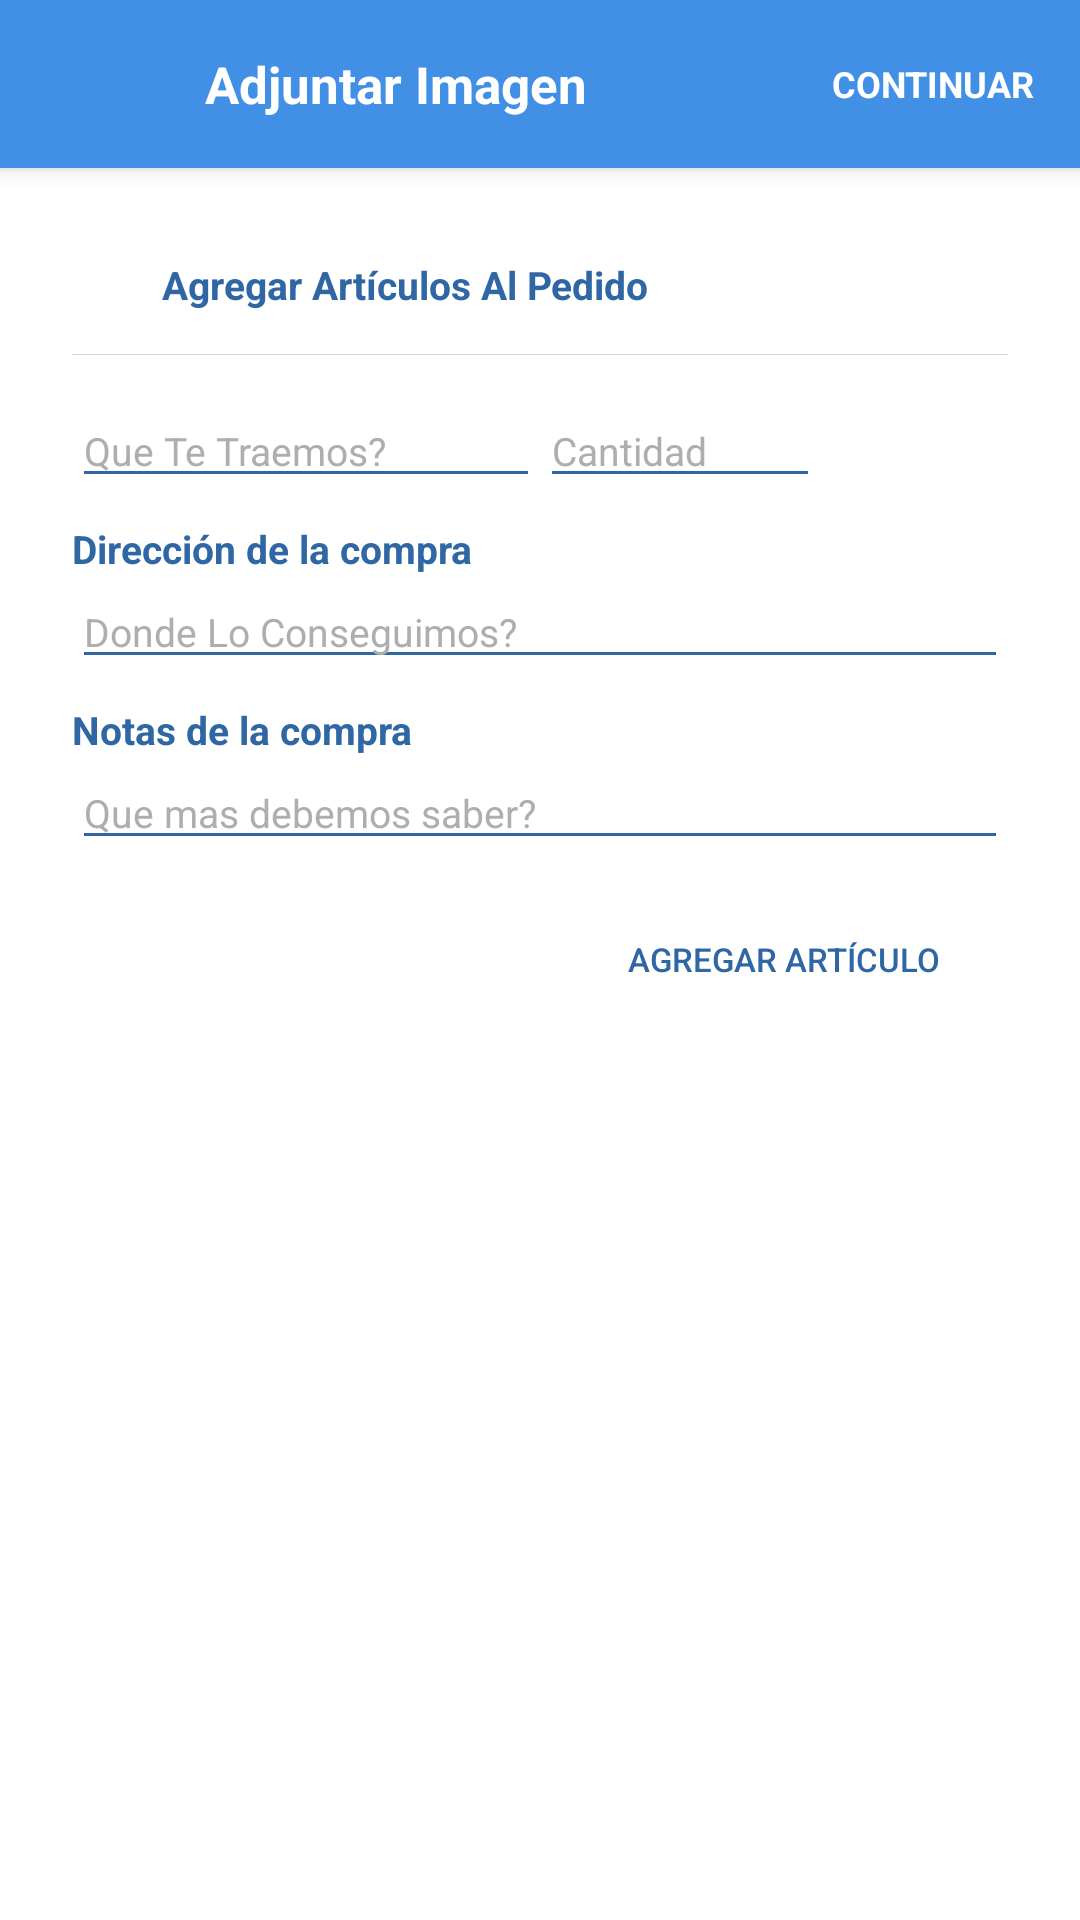

Here is an Android app screen rendered from its layout file. Give the layout XML and the strings, colors and styles it references.
<!-- AndroidManifest.xml: activity theme AppTheme.NoActionBar -->
<!-- res/layout/activity_schedule.xml -->
<?xml version="1.0" encoding="utf-8"?>
<android.support.design.widget.CoordinatorLayout
    xmlns:android="http://schemas.android.com/apk/res/android"
    xmlns:app="http://schemas.android.com/apk/res-auto"
    android:layout_width="match_parent"
    android:layout_height="match_parent">

    <include layout="@layout/ng_toolbar"></include>


    <ScrollView
        android:layout_width="match_parent"
        android:layout_height="match_parent"
        android:background="#fff"
        android:layout_marginTop="?attr/actionBarSize">

        <LinearLayout
            android:layout_width="match_parent"
            android:paddingTop="16dp"
            android:paddingRight="16dp"
            android:paddingLeft="16dp"
            android:layout_height="match_parent">


            <LinearLayout
                android:layout_width="match_parent"
                android:layout_height="wrap_content"
                android:background="#fff"

                android:orientation="vertical"
                android:padding="8dp">

                
                <LinearLayout
                    android:layout_width="match_parent"
                    android:orientation="horizontal"
                    android:layout_marginBottom="8dp"
                    android:layout_height="wrap_content">

                    <ImageView
                        android:layout_width="30dp"
                        app:srcCompat="@drawable/ic_orden"
                        android:layout_height="30dp" />

                    <TextView
                        android:layout_width="wrap_content"
                        android:textColor="@color/colorPrimaryDark"
                        android:layout_gravity="center_vertical"
                        android:textSize="13dp"
                        android:textStyle="bold"
                        android:text="Agregar Artículos Al Pedido"
                        android:layout_height="wrap_content" />

                </LinearLayout>

                
                <LinearLayout
                    android:layout_width="match_parent"
                    android:background="#d5d5d5"
                    android:layout_height="1px"></LinearLayout>

                
                <LinearLayout
                    android:layout_width="match_parent"
                    android:layout_height="wrap_content"
                    android:layout_marginBottom="10dp"
                    android:orientation="vertical">

                    <LinearLayout
                        android:layout_width="match_parent"
                        android:layout_height="wrap_content"
                        android:layout_marginBottom="8dp"
                        android:orientation="horizontal"
                        android:paddingTop="13dp"
                        android:weightSum="1">


                        <EditText
                            android:id="@+id/ng_ItemName"
                            android:layout_width="0dp"
                            android:layout_height="wrap_content"
                            android:ems="10"
                            android:inputType="textMultiLine"
                            android:layout_weight="0.5"
                            android:hint="Que Te Traemos?"
                            android:textSize="13sp"
                            android:theme="@style/MainEditText" />

                        <EditText
                            android:id="@+id/ng_ItemQuantity"
                            android:layout_width="0dp"
                            android:layout_height="wrap_content"
                            android:layout_weight="0.3"
                            android:hint="Cantidad"
                            android:textSize="13sp"
                            android:theme="@style/MainEditText" />

                    </LinearLayout>

                    <TextView
                        android:layout_width="wrap_content"
                        android:layout_height="wrap_content"
                        android:layout_gravity="center_vertical"
                        android:text="Dirección de la compra"
                        android:textColor="@color/colorPrimaryDark"
                        android:textSize="13sp"
                        android:textStyle="bold" />

                    <EditText
                        android:id="@+id/ng_itemAddresPick"
                        android:layout_width="match_parent"
                        android:hint="Donde Lo Conseguimos?"
                        android:layout_height="wrap_content"
                        android:layout_marginBottom="8dp"
                        android:ems="10"
                        android:textSize="13sp"
                        android:inputType="textMultiLine"
                        android:theme="@style/MainEditText" />


                    <TextView
                        android:layout_width="wrap_content"
                        android:layout_height="wrap_content"
                        android:layout_gravity="center_vertical"
                        android:text="Notas de la compra"
                        android:textColor="@color/colorPrimaryDark"
                        android:textSize="13sp"
                        android:textStyle="bold" />

                    <EditText
                        android:id="@+id/ng_DeliveryNotes"
                        android:layout_width="match_parent"
                        android:layout_height="wrap_content"
                        android:layout_marginBottom="8dp"
                        android:ems="10"
                        android:textSize="13sp"
                        android:hint="Que mas debemos saber?"
                        android:inputType="textMultiLine"
                        android:theme="@style/MainEditText" />

                    <Button
                        style="@style/Widget.AppCompat.Button.Borderless"
                        android:layout_width="150dp"
                        android:layout_height="50dp"
                        android:layout_gravity="end"
                        android:id="@+id/ng_btn_add_item"
                        android:text="Agregar Artículo"
                        android:textStyle="normal"
                        android:theme="@style/AddItemButtom" />

                </LinearLayout>

                

                <android.support.v7.widget.RecyclerView
                    android:id="@+id/ng_itemAddedDelivery"
                    android:background="#fff"
                    android:overScrollMode="never"
                    android:scrollbars="vertical"
                    android:layout_width="match_parent"
                    android:layout_height="match_parent">

                </android.support.v7.widget.RecyclerView>



            </LinearLayout>


        </LinearLayout>
    </ScrollView>

</android.support.design.widget.CoordinatorLayout>
<!-- res/layout/ng_toolbar.xml (included above) -->
<?xml version="1.0" encoding="utf-8"?>
<android.support.design.widget.AppBarLayout
    android:layout_width="match_parent"
    android:layout_height="wrap_content"
    android:theme="@style/AppTheme.AppBarOverlay"
    android:paddingLeft="-13dp"
    xmlns:android="http://schemas.android.com/apk/res/android">

    <android.support.v7.widget.Toolbar
        android:id="@+id/ng_Toolbar"
        android:layout_width="match_parent"
        android:layout_height="?attr/actionBarSize"
        android:background="@color/colorPrimary"
        android:theme="@style/AppTheme.PopupOverlay">

        <LinearLayout
            android:layout_width="match_parent"
            android:layout_height="?attr/actionBarSize">
            <ImageView
                android:id="@+id/ng_ArrowBack"
                android:layout_width="50dp"
                android:focusable="true"
                android:clickable="true"
                android:layout_height="match_parent"
                android:layout_marginRight="15dp"
                android:scaleType="center"
                android:src="@drawable/ic_arrow_back" />

            <TextView
                android:id="@+id/ng_Header"
                android:layout_width="0dp"
                android:layout_weight="0.6"
                android:layout_height="wrap_content"
                android:layout_gravity="center"
                android:fontFamily="sans-serif"
                android:text="@string/attach_image"
                android:textColor="#ffffff"
                android:textSize="17sp"
                android:textStyle="bold" />

            <RelativeLayout
                android:layout_width="0dp"
                android:layout_weight="0.3"
                android:id="@+id/ng_NextStep"
                android:paddingLeft="10dp"
                android:paddingRight="10dp"
                android:layout_height="match_parent">

                <TextView
                    android:layout_width="wrap_content"
                    android:layout_height="wrap_content"
                    android:textSize="12dp"
                    android:id="@+id/ng_NextText"
                    android:layout_centerInParent="true"
                    android:textColor="#ffffff"
                    android:text="CONTINUAR"
                    android:textStyle="normal|bold"
                    android:fontFamily="sans-serif"/>

            </RelativeLayout>
        </LinearLayout>

    </android.support.v7.widget.Toolbar>

</android.support.design.widget.AppBarLayout>
<!-- resources referenced by this layout -->
<resources>
  <color name="colorPrimary">#4290e6</color>
  <color name="colorPrimaryDark">#2f67a4</color>
  <!-- drawable ic_orden: png bitmap (drawable-hdpi, 2848 bytes) -->
  <string name="attach_image">Adjuntar Imagen</string>
  <style name="AddItemButtom" parent="Theme.AppCompat.Light">
          <item name="colorButtonNormal">#fff</item>
          <item name="colorControlHighlight">#b7b7b7</item>
          <item name="android:textColor">@color/colorPrimaryDark</item>
          <item name="android:textSize">11sp</item>
          <item name="android:textStyle">bold</item>
      </style>
  <style name="AppTheme.AppBarOverlay" parent="ThemeOverlay.AppCompat.Dark.ActionBar" />
  <style name="AppTheme.PopupOverlay" parent="ThemeOverlay.AppCompat.Light" />
  <style name="MainEditText" parent="TextAppearance.AppCompat">
          <item name="android:textColorHint">#aeaeae</item>
          <item name="android:textColorPrimary">#000</item>
          <item name="colorAccent">#00ffffff</item>
          <item name="colorControlNormal">@color/colorPrimaryDark</item>
          <item name="colorControlActivated">@color/colorPrimaryDark</item>
      </style>
  <style name="AppTheme.NoActionBar">
          <item name="windowActionBar">false</item>
          <item name="windowNoTitle">true</item>
      </style>
</resources>
